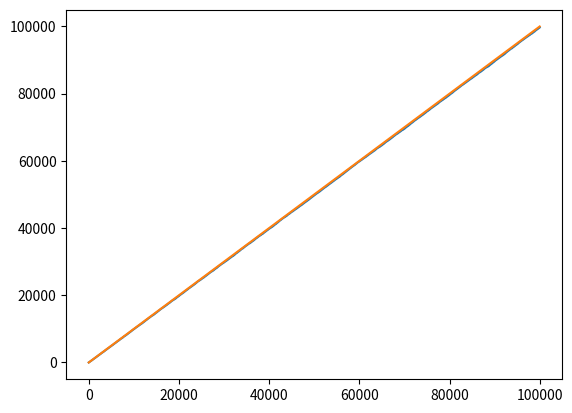

This chart was generated by the following Python code:
from matplotlib import pyplot
from math import *


m1 = []
def is_isi(n):
    for i in range(2, n//2+1):
        if n%i == 0:
            #print(i)
            return False
    return True
for i in range(1, 100000):
    if is_isi(i) == True:
        m1.append(i)
m2 = []
m3 = []
n = 1
print(is_isi(2311))
for i in m1:
    n *= i
    m2.append((log(n, e))/1)
    m3.append(i)
#print(m2[m1.index(1997)])
pyplot.plot(m1, m2, m1, m3)
pyplot.show()